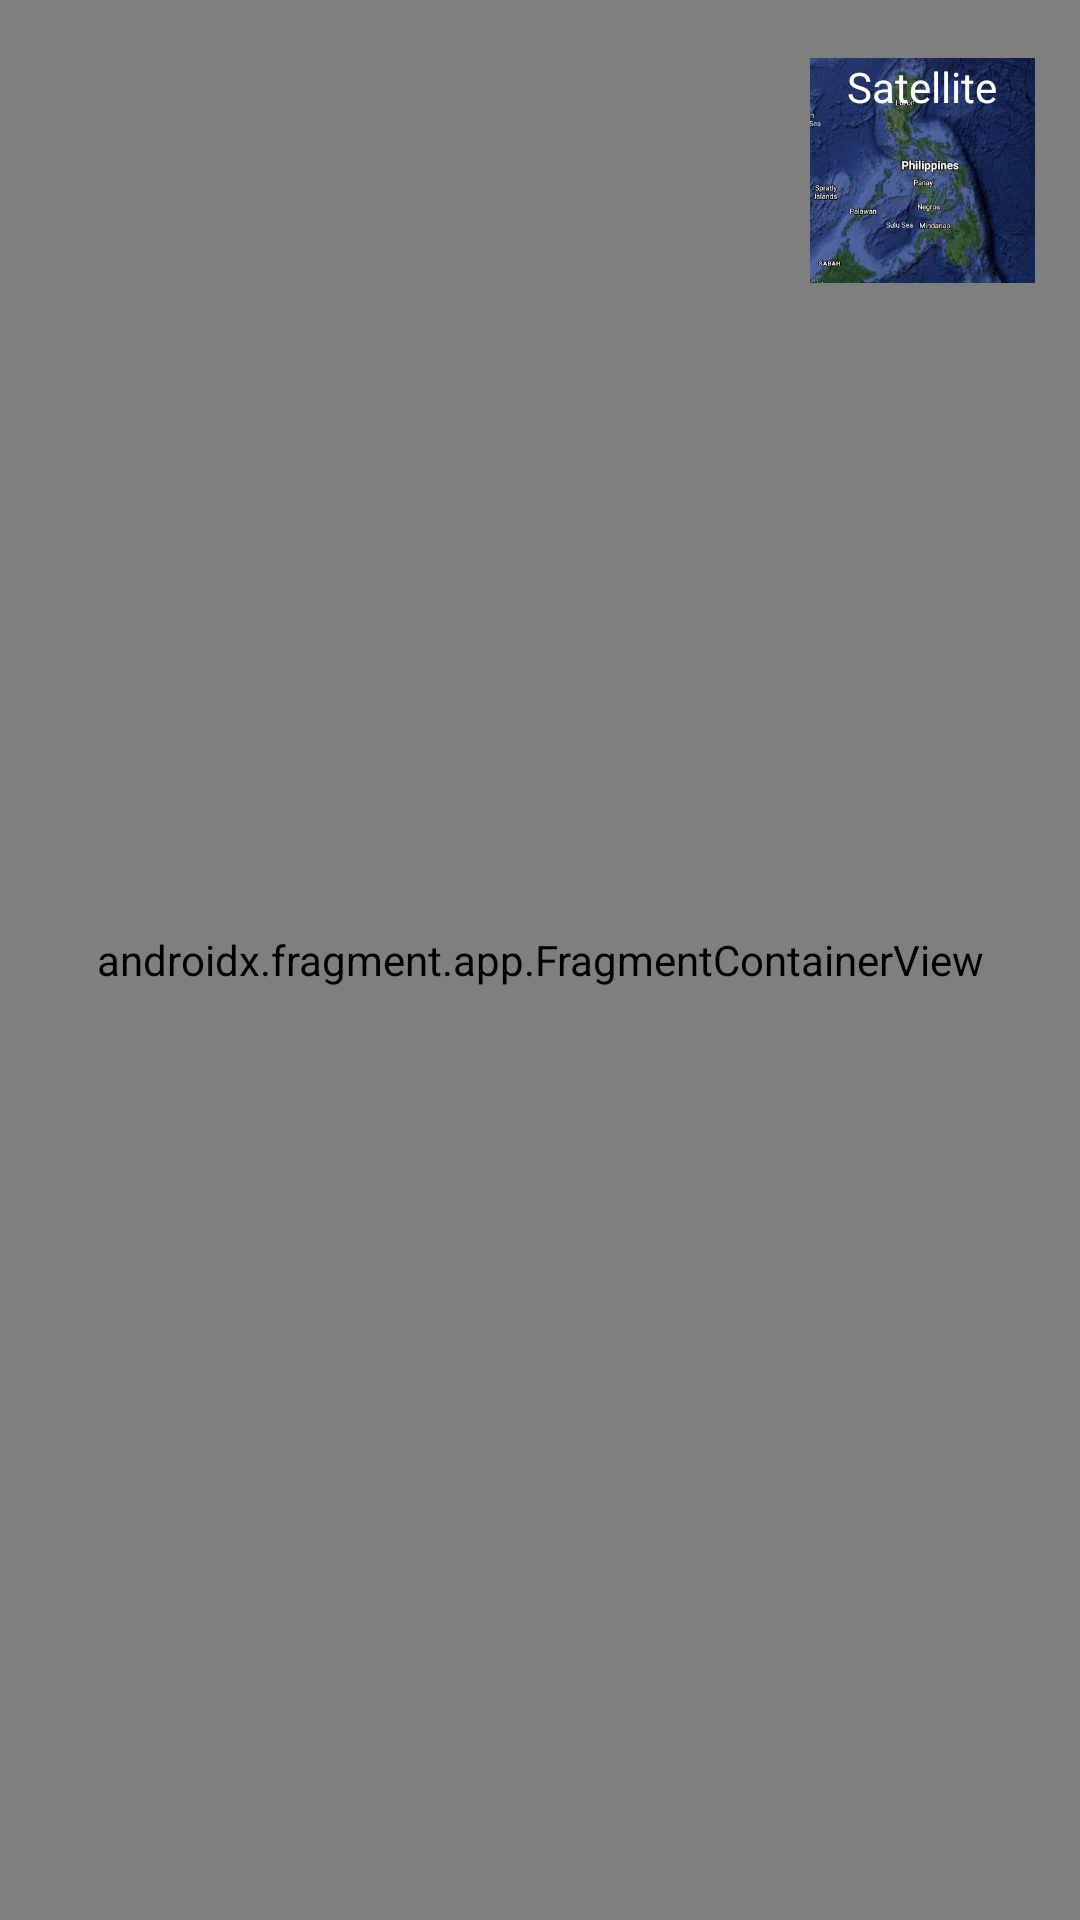

Produce the Android XML layout that renders to this screen, including the resource entries it uses.
<!-- AndroidManifest.xml: application theme Theme.DiscoverPH7460 -->
<!-- res/layout/activity_final_map.xml -->
<?xml version="1.0" encoding="utf-8"?>
<androidx.constraintlayout.widget.ConstraintLayout xmlns:android="http://schemas.android.com/apk/res/android"
    xmlns:app="http://schemas.android.com/apk/res-auto"
    xmlns:tools="http://schemas.android.com/tools"
    android:layout_width="match_parent"
    android:layout_height="match_parent"
    tools:context=".FinalMap"
    tools:layout="@layout/activity_final_map" >

    <androidx.fragment.app.FragmentContainerView
        android:id="@+id/final_map"
        android:layout_width="match_parent"
        android:layout_height="match_parent"
        android:name="com.google.android.gms.maps.SupportMapFragment"
        app:layout_constraintBottom_toBottomOf="parent"
        app:layout_constraintEnd_toEndOf="parent"
        app:layout_constraintStart_toStartOf="parent"
        app:layout_constraintTop_toTopOf="parent" />

    <TextView
        android:id="@+id/txt_Standard"
        android:layout_width="75dp"
        android:layout_height="75dp"
        android:layout_marginTop="10dp"
        android:layout_marginEnd="10dp"
        android:text="@string/standard"
        android:textAlignment="center"
        android:textColor="@color/black"
        android:background="@drawable/standard"
        app:layout_constraintBottom_toBottomOf="parent"
        app:layout_constraintEnd_toEndOf="parent"
        app:layout_constraintHorizontal_bias="0.982"
        app:layout_constraintStart_toStartOf="parent"
        app:layout_constraintTop_toTopOf="parent"
        app:layout_constraintVertical_bias="0.017" />
    <TextView
        android:id="@+id/txt_Satellite"
        android:layout_width="75dp"
        android:layout_height="75dp"
        android:layout_marginTop="10dp"
        android:layout_marginEnd="10dp"
        android:text="@string/satellite"
        android:textAlignment="center"
        android:textColor="@color/white"
        android:background="@drawable/satellite"
        app:layout_constraintBottom_toBottomOf="parent"
        app:layout_constraintEnd_toEndOf="parent"
        app:layout_constraintHorizontal_bias="0.982"
        app:layout_constraintStart_toStartOf="parent"
        app:layout_constraintTop_toTopOf="parent"
        app:layout_constraintVertical_bias="0.017" />

</androidx.constraintlayout.widget.ConstraintLayout>
<!-- resources referenced by this layout -->
<resources>
  <!-- drawable satellite: jpg bitmap (drawable, 30058 bytes) -->
  <!-- drawable standard: jpg bitmap (drawable, 20350 bytes) -->
  <string name="satellite">Satellite</string>
  <string name="standard">Standard</string>
  <style name="Theme.DiscoverPH7460" parent="Theme.MaterialComponents.DayNight.DarkActionBar">
          
          <item name="colorPrimary">@color/purple_500</item>
          <item name="colorPrimaryVariant">@color/purple_700</item>
          <item name="colorOnPrimary">@color/white</item>
          
          <item name="colorSecondary">@color/teal_200</item>
          <item name="colorSecondaryVariant">@color/teal_700</item>
          <item name="colorOnSecondary">@color/black</item>
          
          <item name="android:statusBarColor" tools:targetApi="l">?attr/colorPrimaryVariant</item>
          
      </style>
  <!-- not gathered from this repository: default colours our renderer supplied (Android Studio template values) -->
  <color name="purple_500">#FF6200EE</color>
  <color name="purple_700">#FF3700B3</color>
  <color name="teal_200">#FF03DAC5</color>
  <color name="teal_700">#FF018786</color>
  <color name="black">#FF000000</color>
  <color name="white">#FFFFFFFF</color>
</resources>
